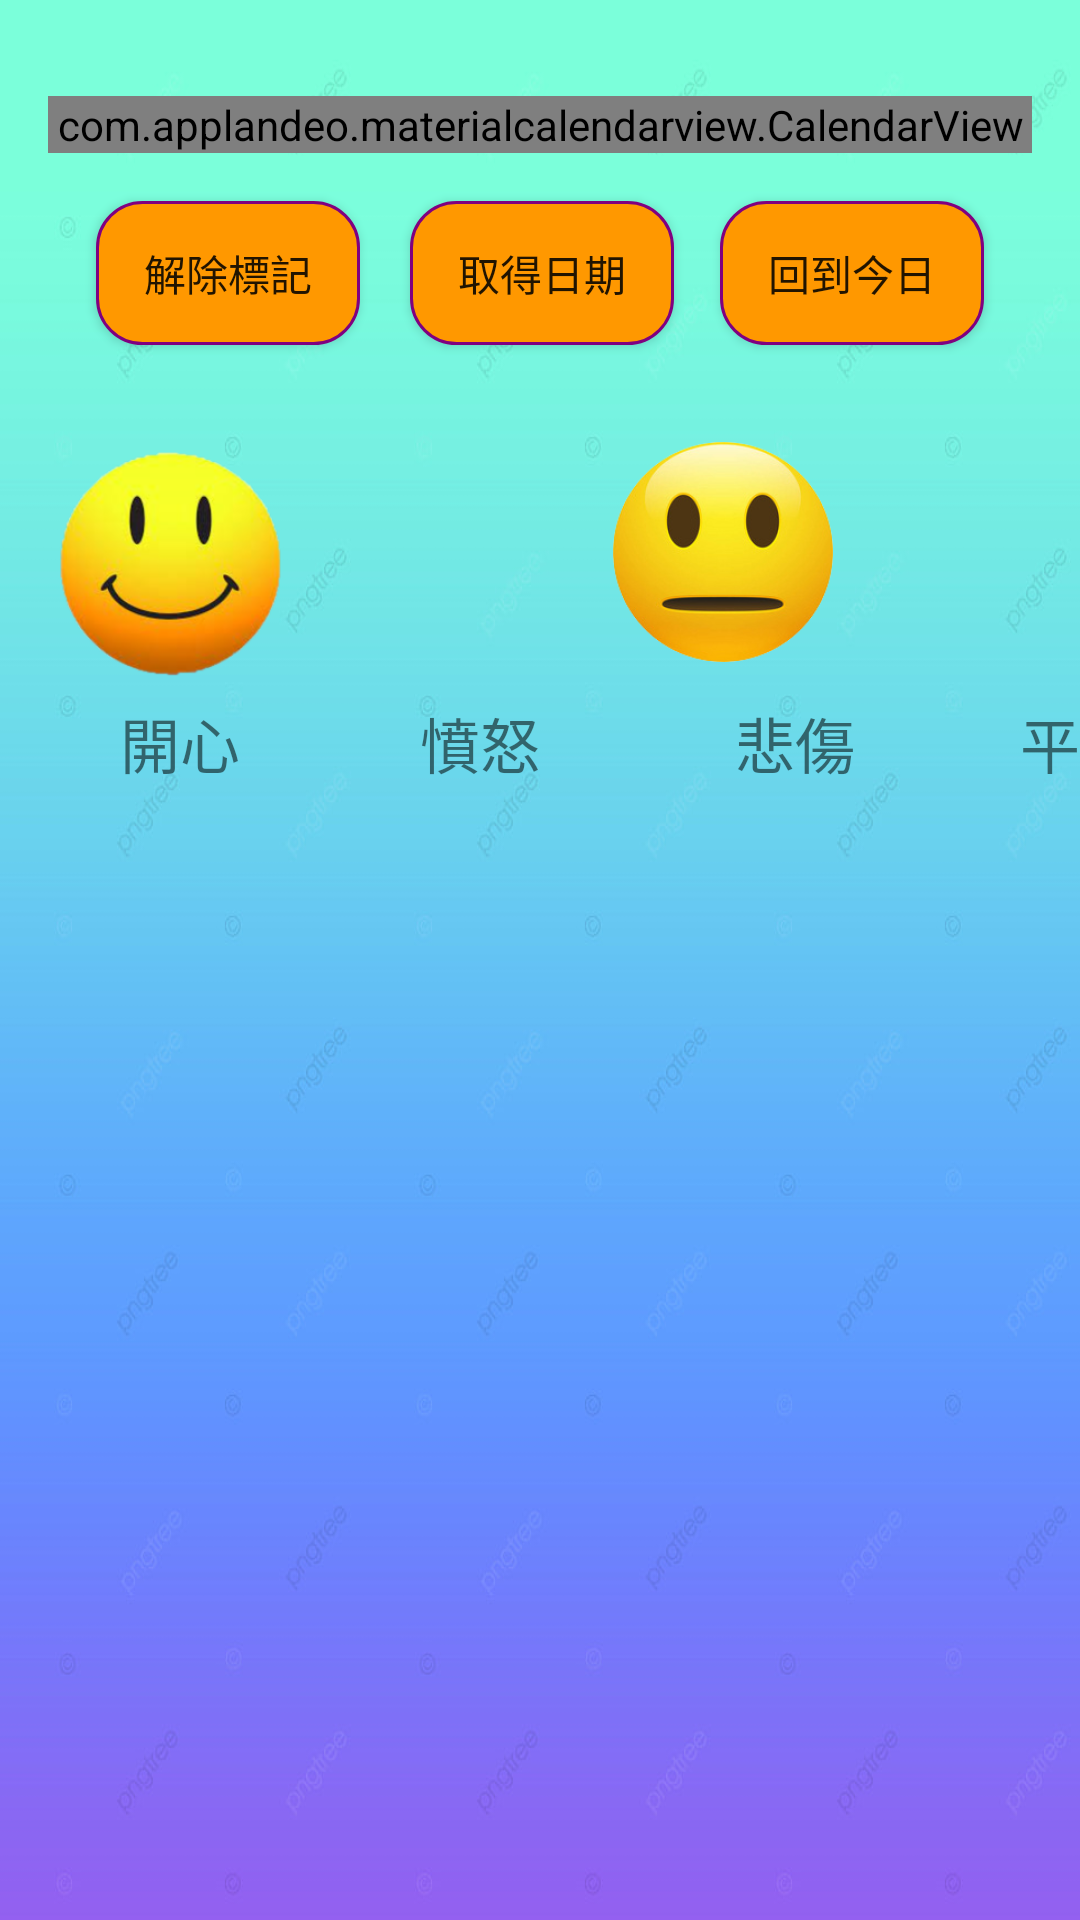

The Android layout XML behind this screen, and the referenced resources:
<!-- AndroidManifest.xml: application theme Theme.ICare2 -->
<!-- res/layout/fragment_emotion_diary.xml -->
<?xml version="1.0" encoding="utf-8"?>
<androidx.constraintlayout.widget.ConstraintLayout
    xmlns:android="http://schemas.android.com/apk/res/android"
    xmlns:app="http://schemas.android.com/apk/res-auto"
    xmlns:tools="http://schemas.android.com/tools"
    android:layout_width="match_parent"
    android:layout_height="match_parent"
    android:background="@drawable/back"
    tools:context=".EmotionDiary">


    <ImageButton
        android:id="@+id/mood2"
        android:layout_width="91dp"
        android:layout_height="98dp"
        android:layout_marginStart="115dp"
        android:layout_marginTop="20dp"
        android:layout_marginEnd="313dp"
        android:background="#00FFFFFF"
        android:contentDescription="@string/todo1"
        app:layout_constraintEnd_toEndOf="parent"
        app:layout_constraintHorizontal_bias="0.0"
        app:layout_constraintStart_toStartOf="parent"
        app:layout_constraintTop_toBottomOf="@+id/button_GetTheDay"
        app:srcCompat="@mipmap/mad_foreground" />

    <ImageButton
        android:id="@+id/mood3"
        android:layout_width="96dp"
        android:layout_height="98dp"
        android:layout_marginStart="220dp"
        android:layout_marginTop="20dp"
        android:layout_marginEnd="313dp"
        android:background="#00FFFFFF"
        android:contentDescription="@string/todo2"
        app:layout_constraintEnd_toEndOf="parent"
        app:layout_constraintHorizontal_bias="0.004"
        app:layout_constraintStart_toStartOf="parent"
        app:layout_constraintTop_toBottomOf="@+id/button_GetTheDay"
        app:srcCompat="@mipmap/sad_foreground" />

    <ImageButton
        android:id="@+id/mood4"
        android:layout_width="91dp"
        android:layout_height="98dp"
        android:layout_marginTop="20dp"
        android:layout_marginEnd="3dp"
        android:background="#002D2F31"
        android:contentDescription="@string/todo3"
        app:layout_constraintEnd_toEndOf="parent"
        app:layout_constraintStart_toEndOf="@+id/mood3"
        app:layout_constraintTop_toBottomOf="@+id/button_GetTheDay"
        app:srcCompat="@mipmap/nomood1_foreground" />

    <Button
        android:id="@+id/button_GetTheDay"
        android:layout_width="wrap_content"
        android:layout_height="wrap_content"
        android:layout_marginStart="42dp"
        android:layout_marginTop="16dp"
        android:layout_marginEnd="41dp"
        android:background="@drawable/button_rounde"
        android:text="@string/button_GetTheDay"
        app:layout_constraintEnd_toStartOf="@+id/button_Today"
        app:layout_constraintStart_toEndOf="@+id/button_CancelTarget"
        app:layout_constraintTop_toBottomOf="@+id/calendarView" />


    <com.applandeo.materialcalendarview.CalendarView
        android:id="@+id/calendarView"
        android:layout_width="0dp"
        android:layout_height="wrap_content"
        android:layout_marginStart="16dp"
        android:layout_marginTop="32dp"
        android:layout_marginEnd="16dp"
        app:eventsEnabled="true"
        app:headerColor="#FF9800"
        app:layout_constraintEnd_toEndOf="parent"
        app:layout_constraintHorizontal_bias="1.0"
        app:layout_constraintStart_toStartOf="parent"
        app:layout_constraintTop_toTopOf="parent"
        app:selectionColor="#FF9800"
        app:selectionLabelColor="#FAFFFFFF"
        app:todayLabelColor="#FF9800"
        app:type="one_day_picker" />

    <Button
        android:id="@+id/button_CancelTarget"
        android:layout_width="wrap_content"
        android:layout_height="wrap_content"
        android:layout_marginStart="32dp"
        android:background="@drawable/button_rounde"
        android:text="@string/button_CancelTarget"
        app:layout_constraintStart_toStartOf="parent"
        app:layout_constraintTop_toTopOf="@+id/button_GetTheDay" />

    <Button
        android:id="@+id/button_Today"
        android:layout_width="wrap_content"
        android:layout_height="wrap_content"
        android:layout_marginEnd="32dp"
        android:background="@drawable/button_rounde"
        android:text="@string/button_Today"
        app:layout_constraintEnd_toEndOf="parent"
        app:layout_constraintTop_toTopOf="@+id/button_GetTheDay" />

    <ImageButton
        android:id="@+id/mood1"
        android:layout_width="82dp"
        android:layout_height="90dp"
        android:layout_marginStart="16dp"
        android:layout_marginTop="28dp"
        android:layout_marginEnd="313dp"
        android:background="#00FFFFFF"
        android:contentDescription="@string/todo4"
        app:layout_constraintEnd_toEndOf="parent"
        app:layout_constraintHorizontal_bias="0.0"
        app:layout_constraintStart_toStartOf="parent"
        app:layout_constraintTop_toBottomOf="@+id/button_GetTheDay"
        app:srcCompat="@mipmap/mood1_foreground" />

    <TextView
        android:id="@+id/textView"
        android:layout_width="wrap_content"
        android:layout_height="wrap_content"
        android:layout_marginStart="40dp"
        android:layout_marginBottom="70dp"
        android:text="開心"
        android:textSize="20sp"
        app:layout_constraintBottom_toBottomOf="parent"
        app:layout_constraintStart_toStartOf="parent"
        app:layout_constraintTop_toBottomOf="@+id/mood1"
        app:layout_constraintVertical_bias="0.0" />

    <TextView
        android:id="@+id/textView2"
        android:layout_width="wrap_content"
        android:layout_height="wrap_content"
        android:layout_marginStart="140dp"
        android:text="憤怒"
        android:textSize="20sp"
        app:layout_constraintStart_toStartOf="parent"
        app:layout_constraintTop_toBottomOf="@+id/mood2" />

    <TextView
        android:id="@+id/textView3"
        android:layout_width="wrap_content"
        android:layout_height="wrap_content"
        android:layout_marginStart="245dp"
        android:text="悲傷"
        android:textSize="20sp"
        app:layout_constraintStart_toStartOf="parent"
        app:layout_constraintTop_toBottomOf="@+id/mood2" />

    <TextView
        android:id="@+id/textView4"
        android:layout_width="wrap_content"
        android:layout_height="wrap_content"
        android:layout_marginStart="340dp"
        android:text="平淡"
        android:textSize="20sp"
        app:layout_constraintStart_toStartOf="parent"
        app:layout_constraintTop_toBottomOf="@+id/mood2" />


</androidx.constraintlayout.widget.ConstraintLayout>
<!-- resources referenced by this layout -->
<resources>
  <!-- drawable back: png bitmap (drawable, 66326 bytes) -->
  <!-- drawable button_rounde (drawable) -->
  <?xml version="1.0" encoding="utf-8"?>
  <selector xmlns:android="http://schemas.android.com/apk/res/android">
      
  
  
      
      <item android:color="@android:color/black">
          <shape android:shape="rectangle"  >
              <corners android:radius="15dip" />
              
              <stroke android:width="1dip" android:color="#800080" />
              
              <gradient android:angle="-90" android:startColor="#ff9800" android:endColor="#ff9800"  />
          </shape>
      </item>
  </selector>
  <!-- mipmap mad_foreground: png bitmap (mipmap-hdpi, 16462 bytes) -->
  <!-- mipmap mood1_foreground: png bitmap (mipmap-hdpi, 23220 bytes) -->
  <!-- mipmap nomood1_foreground: png bitmap (mipmap-hdpi, 18741 bytes) -->
  <!-- mipmap sad_foreground (drawable) -->
  <vector xmlns:android="http://schemas.android.com/apk/res/android"
      android:width="108dp"
      android:height="108dp"
      android:viewportWidth="90"
      android:viewportHeight="90"
      android:tint="#0d00ff">
    <group android:scaleX="3.53916"
        android:scaleY="3.53916"
        android:translateX="11.53008"
        android:translateY="11.53008">
      <path
          android:fillColor="@android:color/white"
          android:pathData="M15.5,9.5m-1.5,0a1.5,1.5 0,1 1,3 0a1.5,1.5 0,1 1,-3 0"/>
      <path
          android:fillColor="@android:color/white"
          android:pathData="M8.5,9.5m-1.5,0a1.5,1.5 0,1 1,3 0a1.5,1.5 0,1 1,-3 0"/>
      <path
          android:fillColor="@android:color/white"
          android:pathData="M11.99,2C6.47,2 2,6.48 2,12s4.47,10 9.99,10C17.52,22 22,17.52 22,12S17.52,2 11.99,2zM12,20c-4.42,0 -8,-3.58 -8,-8s3.58,-8 8,-8 8,3.58 8,8 -3.58,8 -8,8zM12,14c-2.33,0 -4.32,1.45 -5.12,3.5h1.67c0.69,-1.19 1.97,-2 3.45,-2s2.75,0.81 3.45,2h1.67c-0.8,-2.05 -2.79,-3.5 -5.12,-3.5z"/>
    </group>
  </vector>
  <string name="button_CancelTarget">解除標記</string>
  <string name="button_GetTheDay">取得日期</string>
  <string name="button_Today">回到今日</string>
  <string name="todo1">TODO</string>
  <string name="todo2">TODO</string>
  <string name="todo3">TODO</string>
  <string name="todo4">TODO</string>
  <style name="Theme.ICare2" parent="Theme.MaterialComponents.DayNight.DarkActionBar">
          
          <item name="colorPrimary">@color/purple_500</item>
          <item name="colorPrimaryVariant">@color/purple_700</item>
          <item name="colorOnPrimary">@color/white</item>
          
          <item name="colorSecondary">@color/teal_200</item>
          <item name="colorSecondaryVariant">@color/teal_700</item>
          <item name="colorOnSecondary">@color/black</item>
          
          <item name="android:statusBarColor" tools:targetApi="l">?attr/colorPrimaryVariant</item>
          
      </style>
  <color name="purple_500">#FF6200EE</color>
  <color name="purple_700">#FF3700B3</color>
  <color name="white">#FFFFFFFF</color>
  <color name="teal_200">#FF03DAC5</color>
  <color name="teal_700">#FF018786</color>
  <color name="black">#FF000000</color>
</resources>
